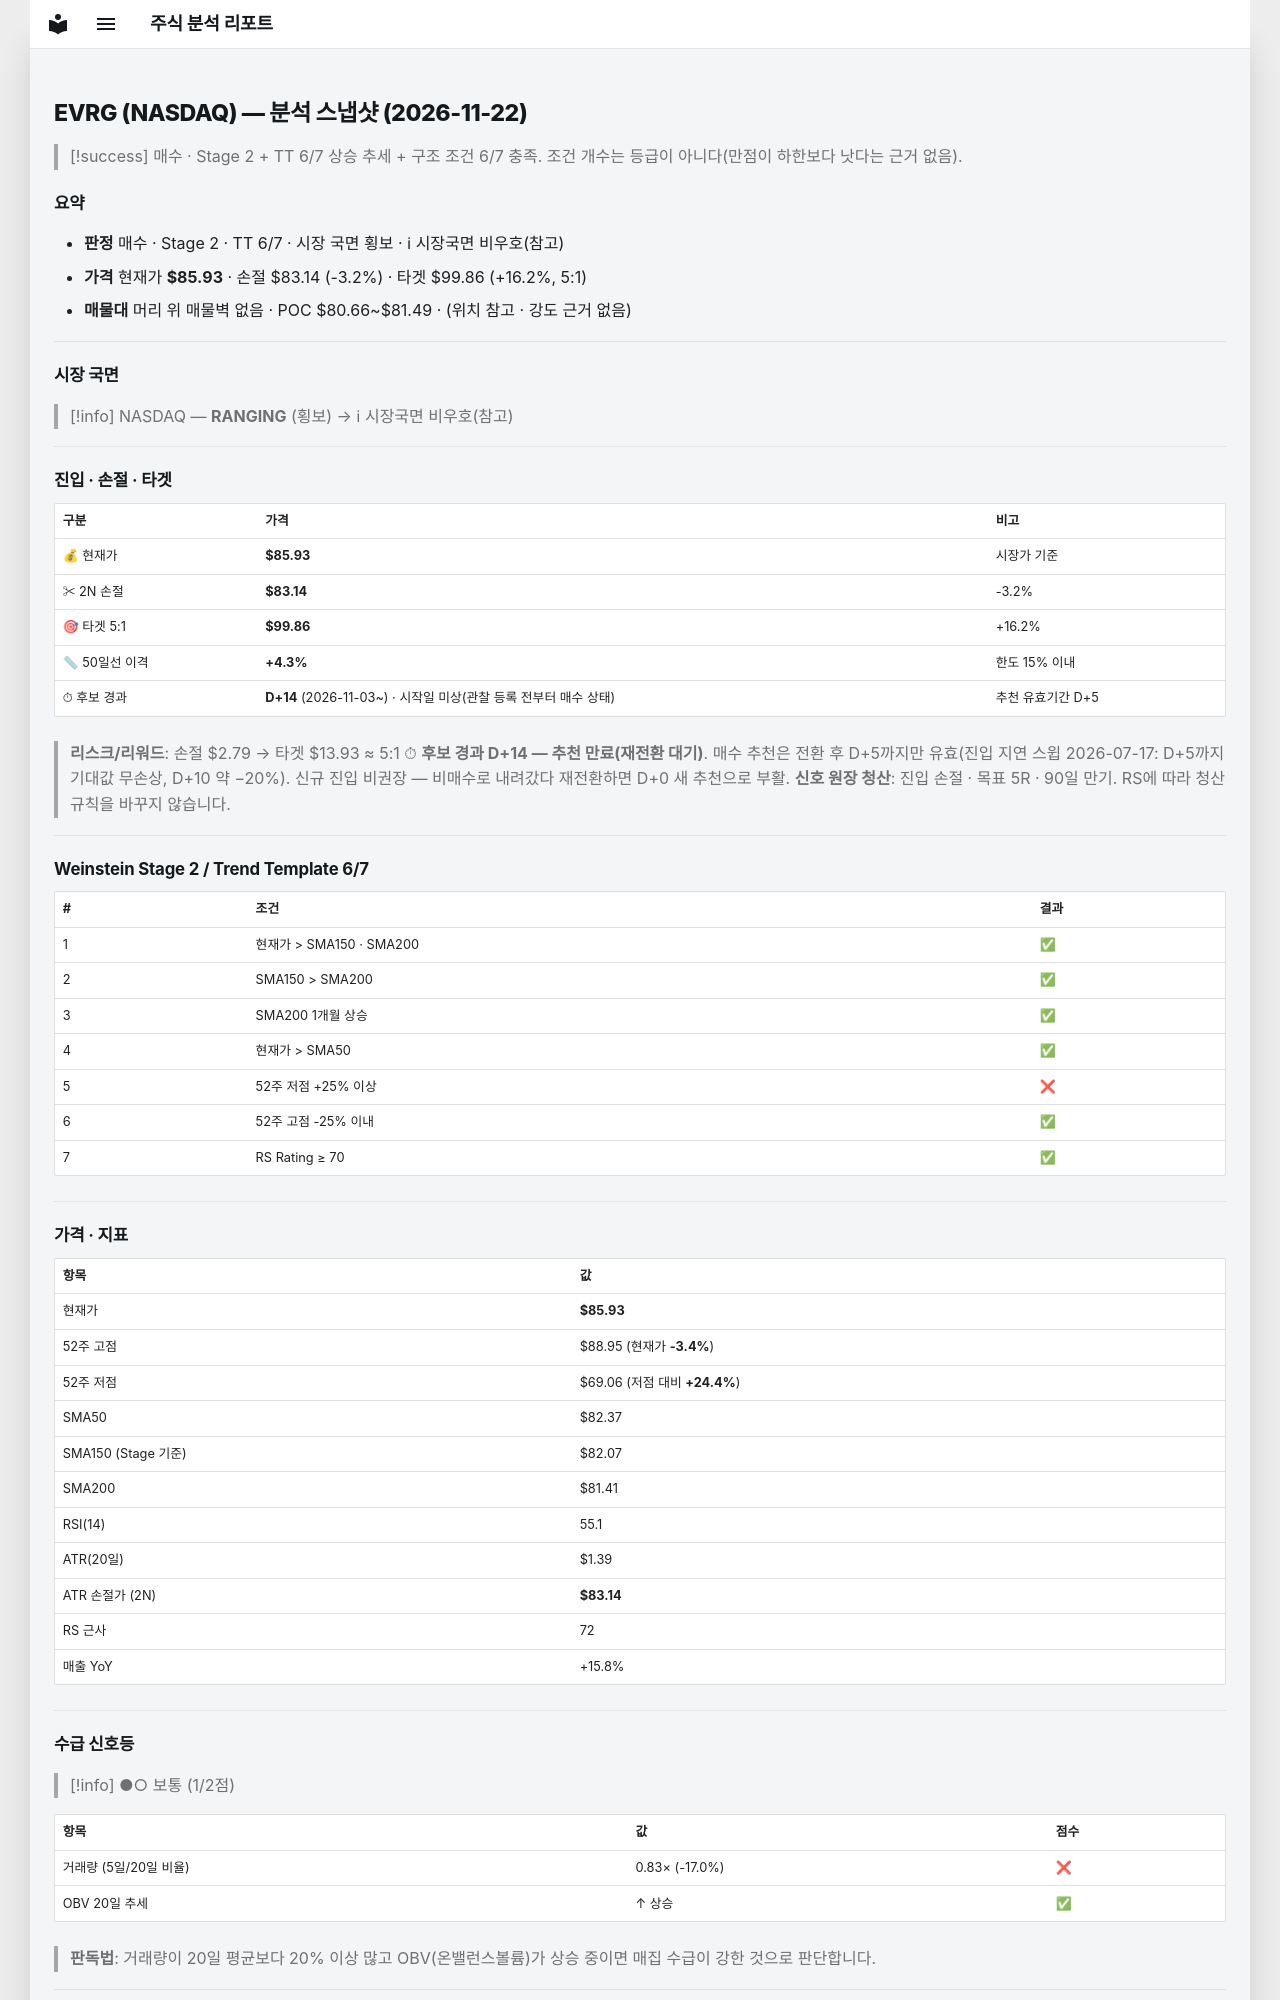

repository: soloandco/stock-reports · page: snapshots/EVRG-2026-11-22/index.html · generator: mkdocs

---
type: analysis-snapshot
title: EVRG 분석 스냅샷
ticker: EVRG
market: NASDAQ
created: 2026-11-22
updated: 2026-11-22
bar-date: 2026-11-20
verdict: 매수관찰
real-rr: 0.44
sma50-gap-pct: 4.3
candidate-days: 14
candidate-since: 2026-11-03
candidate-start-unknown: true
weekly-position: 저항대재진입
weekly-overhead-price: 87.15
weekly-overhead-pct: 1.4
stage: 2
trend-template-score: 6
tt-max: 7
ma-set: sma-50-150-200
price: 85.93000030517578
stop-price: 83.1447291914787
market-regime: RANGING
supply-demand-score: 1/2
supply-demand-label: 보통
status: tracking
tags:
  - stock-agent
  - watchlist
  - EVRG
  - analysis
related:
  - "[[analysis-template]]"
---

# EVRG (NASDAQ) — 분석 스냅샷 (2026-11-22)

> [!success] 매수 · Stage 2 + TT 6/7
> 상승 추세 + 구조 조건 6/7 충족. 조건 개수는 등급이 아니다(만점이 하한보다 낫다는 근거 없음).

## 요약

- **판정** 매수 · Stage 2 · TT 6/7 · 시장 국면 횡보 · ℹ 시장국면 비우호(참고)
- **가격** 현재가 **$85.93** · 손절 $83.14 (-3.2%) · 타겟 $99.86 (+16.2%, 5:1)
- **매물대** 머리 위 매물벽 없음 · POC $80.66~$81.49 · (위치 참고 · 강도 근거 없음)

---

## 시장 국면

> [!info] NASDAQ — **RANGING** (횡보) → ℹ 시장국면 비우호(참고)

---

## 진입 · 손절 · 타겟

| 구분 | 가격 | 비고 |
|------|------|------|
| 💰 현재가 | **$85.93** | 시장가 기준 |
| ✂ 2N 손절 | **$83.14** | -3.2% |
| 🎯 타겟 5:1 | **$99.86** | +16.2% |
| 📏 50일선 이격 | **+4.3%** | 한도 15% 이내 |
| ⏱ 후보 경과 | **D+14** (2026-11-03~) · 시작일 미상(관찰 등록 전부터 매수 상태) | 추천 유효기간 D+5 |

> **리스크/리워드**: 손절 $2.79 → 타겟 $13.93 ≈ 5:1
> ⏱ **후보 경과 D+14 — 추천 만료(재전환 대기)**. 매수 추천은 전환 후 D+5까지만 유효(진입 지연 스윕 2026-07-17: D+5까지 기대값 무손상, D+10 약 −20%). 신규 진입 비권장 — 비매수로 내려갔다 재전환하면 D+0 새 추천으로 부활.
> **신호 원장 청산**: 진입 손절 · 목표 5R · 90일 만기. RS에 따라 청산 규칙을 바꾸지 않습니다.

---

## Weinstein Stage 2 / Trend Template 6/7

| # | 조건 | 결과 |
|---|------|------|
| 1 | 현재가 > SMA150 · SMA200 | ✅ |
| 2 | SMA150 > SMA200 | ✅ |
| 3 | SMA200 1개월 상승 | ✅ |
| 4 | 현재가 > SMA50 | ✅ |
| 5 | 52주 저점 +25% 이상 | ❌ |
| 6 | 52주 고점 -25% 이내 | ✅ |
| 7 | RS Rating ≥ 70 | ✅ |

---

## 가격 · 지표

| 항목 | 값 |
|------|---|
| 현재가 | **$85.93** |
| 52주 고점 | $88.95 (현재가 **-3.4%**) |
| 52주 저점 | $69.06 (저점 대비 **+24.4%**) |
| SMA50 | $82.37 |
| SMA150 (Stage 기준) | $82.07 |
| SMA200 | $81.41 |
| RSI(14) | 55.1 |
| ATR(20일) | $1.39 |
| ATR 손절가 (2N) | **$83.14** |
| RS 근사 | 72 |
| 매출 YoY | +15.8% |

---
## 수급 신호등

> [!info] ●○ 보통 (1/2점)

| 항목 | 값 | 점수 |
|------|------|------|
| 거래량 (5일/20일 비율) | 0.83× (-17.0%) | ❌ |
| OBV 20일 추세 | ↑ 상승 | ✅ |

> **판독법**: 거래량이 20일 평균보다 20% 이상 많고 OBV(온밸런스볼륨)가 상승 중이면 매집 수급이 강한 것으로 판단합니다.

---
